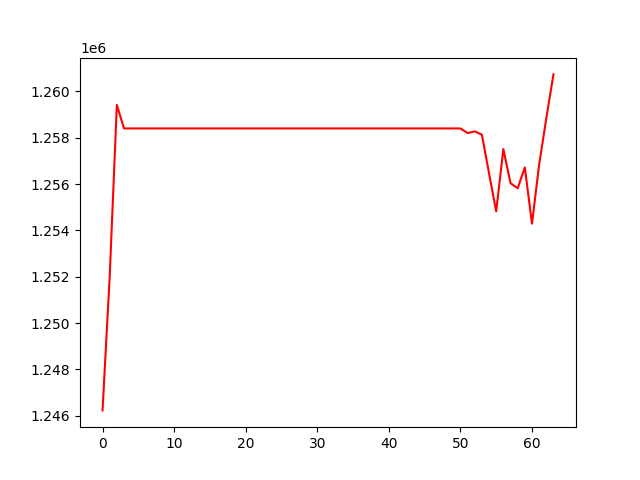

The table this chart was drawn from, first rows:
, 0
0, 1246234
1, 1252022
2, 1259418
3, 1258404
4, 1258404
5, 1258404
6, 1258404
7, 1258404
8, 1258404
9, 1258404
10, 1258404
11, 1258404
12, 1258404
13, 1258404
14, 1258404
15, 1258404
16, 1258404
17, 1258404
18, 1258404
19, 1258404
20, 1258404
21, 1258404
22, 1258404
23, 1258404
24, 1258404
25, 1258404
26, 1258404
27, 1258404
28, 1258404
29, 1258404
30, 1258404
31, 1258404
32, 1258404
33, 1258404
34, 1258404
35, 1258404
36, 1258404
37, 1258404
38, 1258404
39, 1258404
40, 1258404
41, 1258404
42, 1258404
43, 1258404
44, 1258404
45, 1258404
46, 1258404
47, 1258404
48, 1258404
49, 1258404
50, 1258404
51, 1258204
52, 1258277
53, 1258132
54, 1256466
55, 1254824
56, 1257514
57, 1256042
58, 1255821
59, 1256720
... 4 more rows
